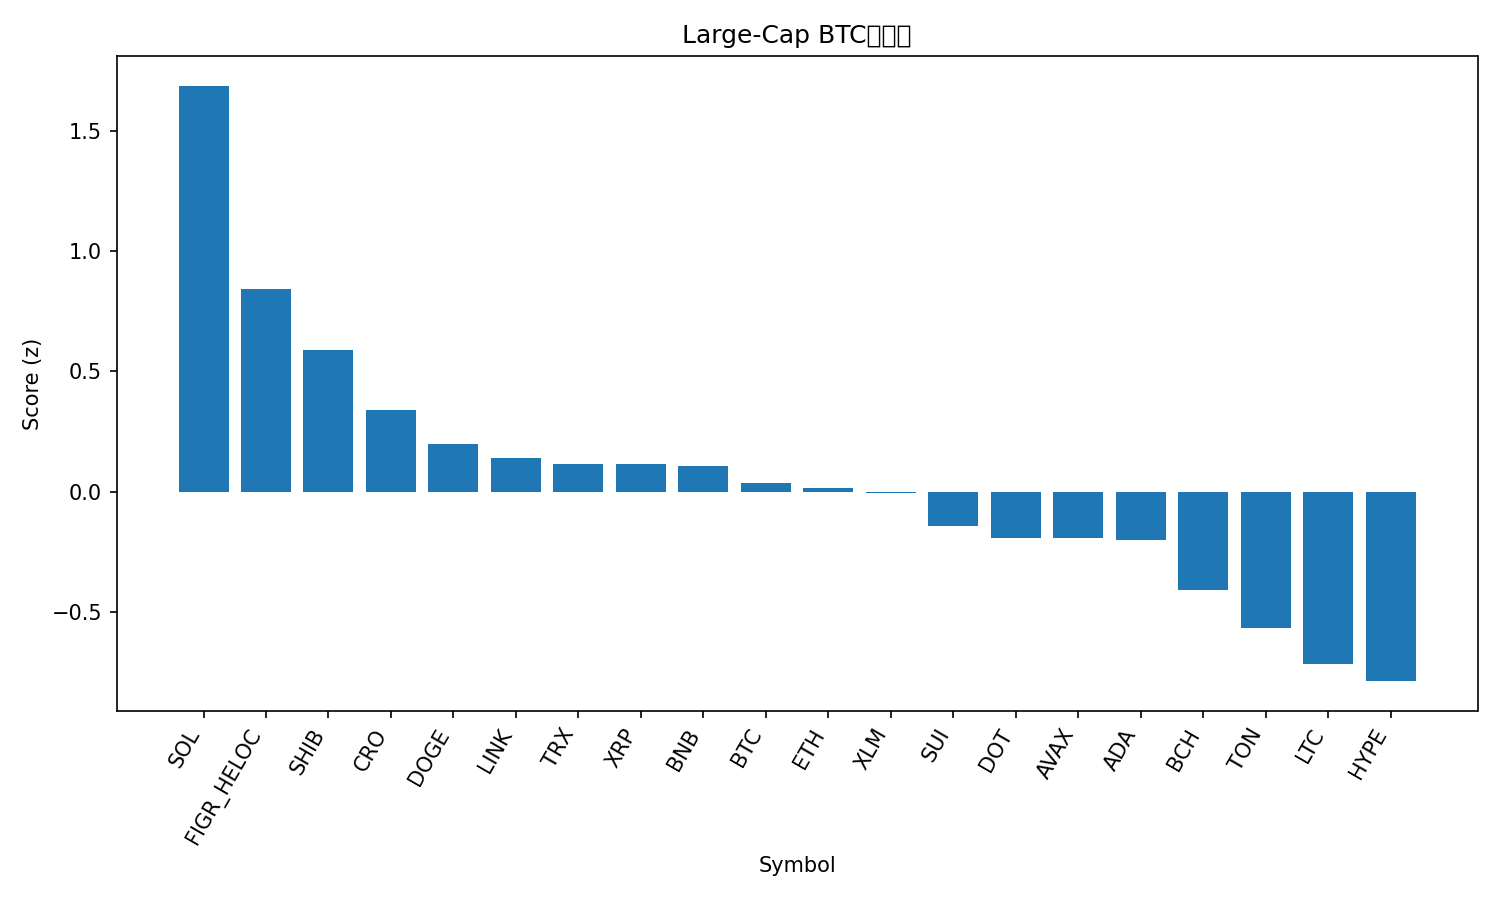

The table this chart was drawn from, first rows:
rank, name, symbol, price_btc, price_usd, pct_1h_btc, pct_24h_btc, pct_7d_btc, market_cap_rank, market_cap_usd, volume_usd, score
1, Solana, SOL, 0.002063, 237.7, 0.1442, 5.796, 12.74, 5, 128955851032, 13341349273, 1.687
2, Figure Heloc, FIGR_HELOC, 9e-06, 1.037, 0.148, 3.387, -2.626, 19, 12834369344, 41211936, 0.8402
3, Shiba Inu, SHIB, 1.16202e-10, 1.339e-05, 0.1604, 0.9421, 6.444, 31, 7894237429, 259856759, 0.5882
4, Cronos, CRO, 2.23e-06, 0.2572, 0.434, -1.306, -5.651, 28, 8656972038, 82120103, 0.3378
5, Dogecoin, DOGE, 2.26e-06, 0.2601, -0.4802, 3.227, 17.53, 8, 39328016131, 3904306675, 0.1976
6, Chainlink, LINK, 0.0002137, 24.62, -0.2594, 2.386, 5.97, 13, 16706578037, 1247201494, 0.1413
7, TRON, TRX, 3.03e-06, 0.3487, 0.05059, 0.1273, 1.063, 10, 33016316674, 824803989, 0.1162
8, XRP, XRP, 2.649e-05, 3.05, -0.09425, 0.8242, 5.365, 3, 182034712119, 6094407480, 0.1133
9, BNB, BNB, 0.007871, 906.9, -0.01411, 0.3014, 4.022, 6, 126374733150, 1351437005, 0.1081
10, Bitcoin, BTC, 1.0, 115203, 0.0, 0.0, 0.0, 1, 2295422340893, 49248582228, 0.03446
11, Ethereum, ETH, 0.03935, 4534, -0.1695, 1.202, 1.612, 2, 547927533170, 37404036965, 0.01389
12, Stellar, XLM, 3.44e-06, 0.3958, -0.1991, 1.035, 6.782, 20, 12594451243, 340723964, -0.004294
13, Sui, SUI, 3.18e-05, 3.66, -0.1799, 0.2797, 5.771, 18, 13082533912, 1002931669, -0.142
14, Polkadot, DOT, 3.685e-05, 4.25, -0.1655, -0.434, 8.716, 34, 6468391431, 275227309, -0.1917
15, Avalanche, AVAX, 0.0002501, 28.81, -0.1969, -0.871, 14.76, 22, 12172109870, 940191193, -0.1918
16, Cardano, ADA, 7.81e-06, 0.8998, -0.2514, 0.4829, 6.731, 11, 32910619878, 1803457465, -0.2014
17, Bitcoin Cash, BCH, 0.005174, 596, -0.0174, -1.54, -2.433, 23, 11880451638, 514223448, -0.4103
18, Toncoin, TON, 2.775e-05, 3.2, -0.1997, -0.9869, -0.3928, 29, 8213143552, 155955385, -0.5689
19, Litecoin, LTC, 0.001006, 116, -0.2072, -1.797, 0.6649, 27, 8857994475, 770834302, -0.7161
20, Hyperliquid, HYPE, 0.0004906, 56.53, -0.8192, 0.9268, 20, 15, 15309503523, 942136142, -0.7881
21, Hedera, HBAR, 2.1e-06, 0.2418, -0.8334, 1.191, 8.652, 25, 10281087239, 311849101, -1.022
